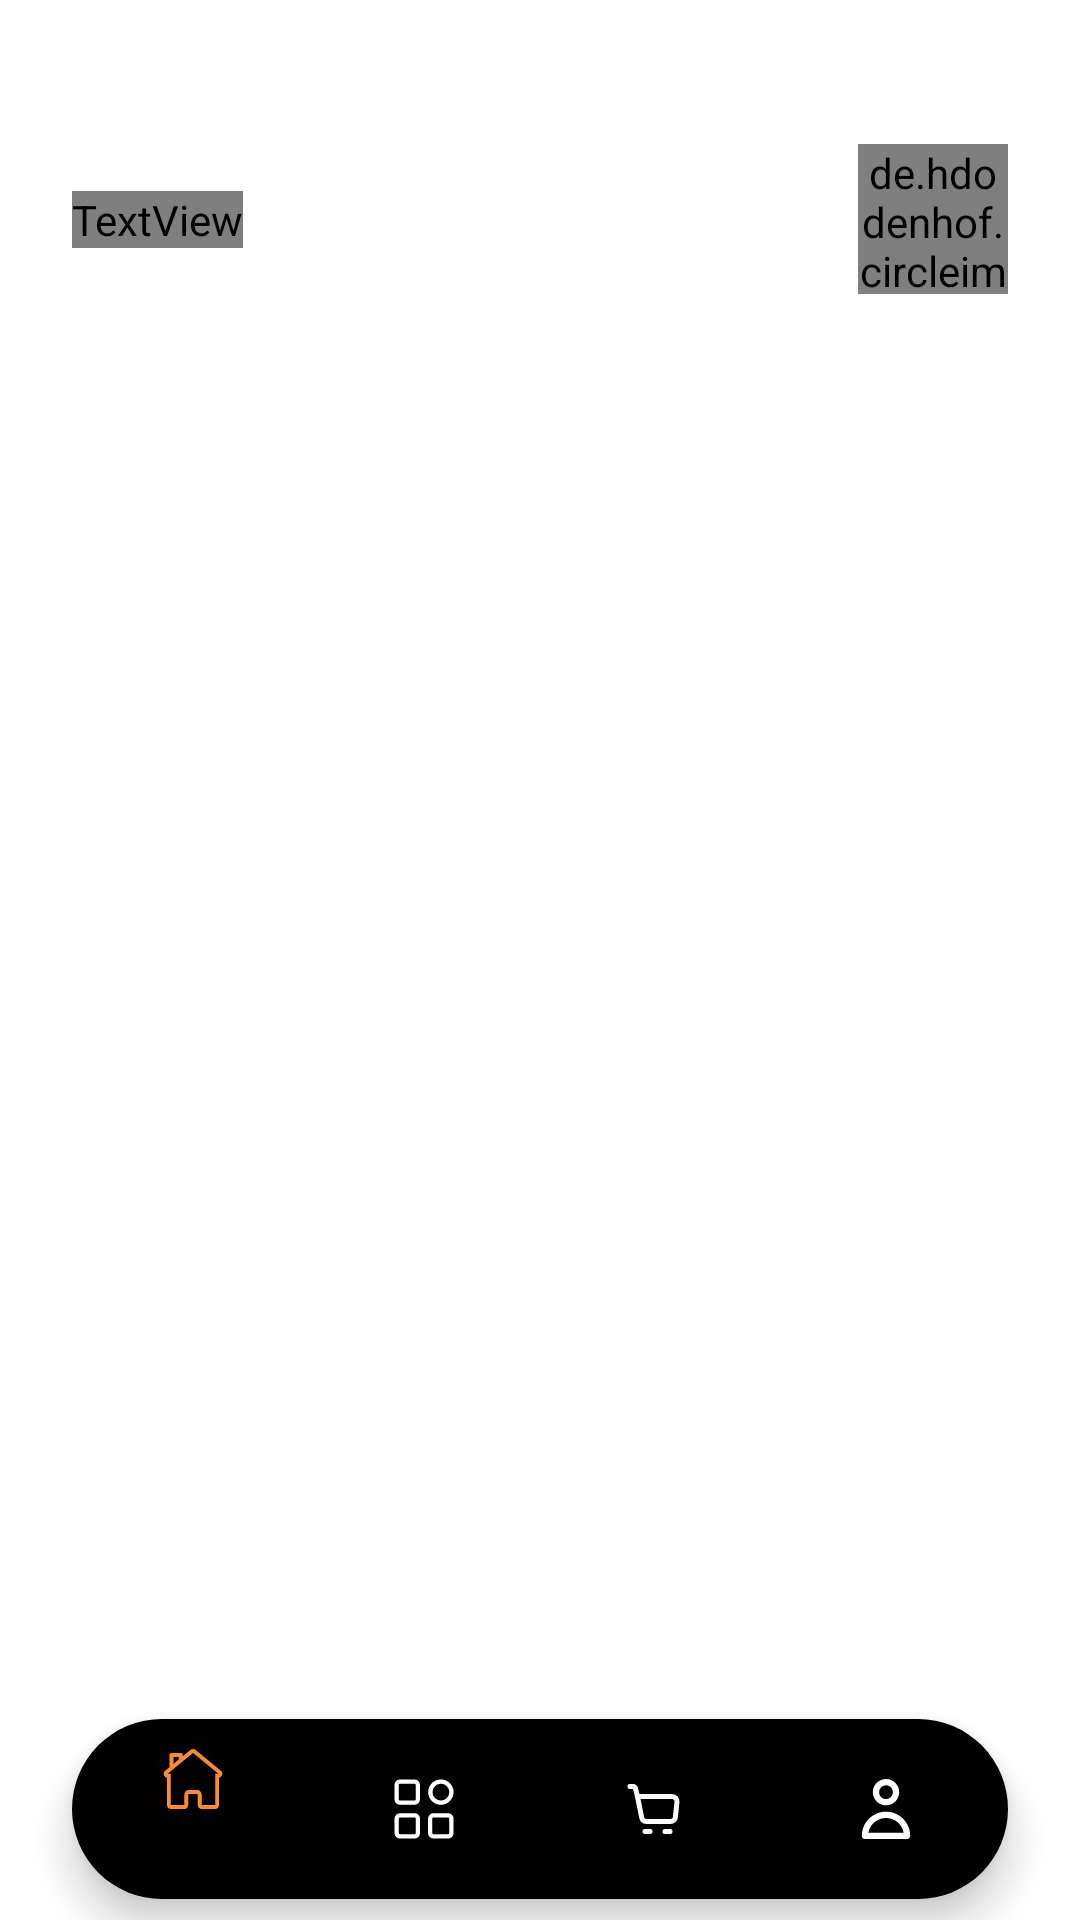

Write the Android layout XML for this screen, with the resource values it uses.
<!-- AndroidManifest.xml: application theme Theme.IceCommTest -->
<!-- res/layout/activity_store.xml -->
<?xml version="1.0" encoding="utf-8"?>
<androidx.coordinatorlayout.widget.CoordinatorLayout xmlns:android="http://schemas.android.com/apk/res/android"
    xmlns:app="http://schemas.android.com/apk/res-auto"
    xmlns:tools="http://schemas.android.com/tools"
    android:layout_width="match_parent"
    android:layout_height="match_parent"
    android:orientation="vertical"
    tools:context=".view.activities.StoreActivity">

    <LinearLayout
        android:layout_width="match_parent"
        android:layout_height="match_parent"
        android:orientation="vertical">
        <androidx.constraintlayout.widget.ConstraintLayout
            android:layout_width="match_parent"
            android:layout_height="wrap_content"
            android:layout_marginTop="@dimen/margin_big"
            android:paddingBottom="@dimen/margin_top_small"
            android:id="@+id/container"
            android:background="@color/white">

            <TextView
                android:id="@+id/fragment_name"
                style="@style/HeaderText"
                android:layout_width="wrap_content"
                android:layout_height="wrap_content"
                android:layout_marginStart="@dimen/margin_big"
                android:fontFamily="@font/nunito_sans_bold"
                android:text="Home"
                android:textSize="24sp"
                app:layout_constraintBottom_toBottomOf="@+id/circleImageView"
                app:layout_constraintEnd_toEndOf="parent"
                app:layout_constraintHorizontal_bias="0.0"
                app:layout_constraintStart_toStartOf="parent"
                app:layout_constraintTop_toTopOf="@+id/circleImageView" />

            <de.hdodenhof.circleimageview.CircleImageView
                android:id="@+id/circleImageView"
                android:layout_width="50dp"
                android:layout_height="50dp"
                android:layout_marginEnd="@dimen/margin_big"
                android:layout_marginTop="@dimen/margin_big"
                app:layout_constraintBottom_toBottomOf="parent"
                app:layout_constraintEnd_toEndOf="parent"
                app:layout_constraintHorizontal_bias="1.0"
                app:layout_constraintStart_toStartOf="parent"
                app:layout_constraintTop_toTopOf="parent"
                app:layout_constraintVertical_bias="0.2" />



        </androidx.constraintlayout.widget.ConstraintLayout>

        <androidx.fragment.app.FragmentContainerView
            android:id="@+id/fragment_container"
            android:layout_width="match_parent"
            android:layout_height="match_parent"/>


    </LinearLayout>
    <com.google.android.material.bottomnavigation.BottomNavigationView
        android:layout_width="match_parent"
        android:layout_height="wrap_content"
        android:id="@+id/bottom_nav"
        android:background="@drawable/button_background"
        android:layout_marginStart="@dimen/margin_big"
        android:layout_marginEnd="@dimen/margin_big"
        android:layout_marginBottom="@dimen/margin_small"
        android:layout_gravity="bottom"
        app:menu="@menu/bottom_naviagtion_menu"
        app:itemIconTint="@color/icon_colors"
        app:itemTextColor="@color/black"
        app:itemIconSize="20dp"
        android:padding="2dp"/>

</androidx.coordinatorlayout.widget.CoordinatorLayout>
<!-- resources referenced by this layout -->
<resources>
  <color name="black">#FF000000</color>
  <color name="white">#FFFFFFFF</color>
  <dimen name="margin_big">24dp</dimen>
  <dimen name="margin_small">7dp</dimen>
  <dimen name="margin_top_small">16dp</dimen>
  <!-- drawable button_background (drawable) -->
  <?xml version="1.0" encoding="utf-8"?>
  <shape xmlns:android="http://schemas.android.com/apk/res/android">
      <solid
          android:color="@color/black"/>
  
      <corners
          android:radius="50dp"/>
  
  </shape>
  <style name="HeaderText" parent="TextAppearance.MaterialComponents.Headline1">
          <item name="android:textColor">@color/black</item>
          <item name="android:textStyle">bold</item>
          <item name="android:textSize">@dimen/header_text_size</item>
          <item name="fontFamily">@font/nunito_sans_semibold</item>
      </style>
  <style name="Theme.IceCommTest" parent="Theme.MaterialComponents.DayNight.NoActionBar">
          
          <item name="colorPrimary">@color/white</item>
          <item name="colorPrimaryDark">@color/black</item>
          <item name="colorAccent">@color/orange</item>
          
  
  
          <item name="android:navigationBarColor">@color/white</item>
          <item name="android:windowLightStatusBar" tools:targetApi="m">true</item>
          
      </style>
  <dimen name="header_text_size">18sp</dimen>
  <color name="orange">#fb8b38</color>
</resources>
